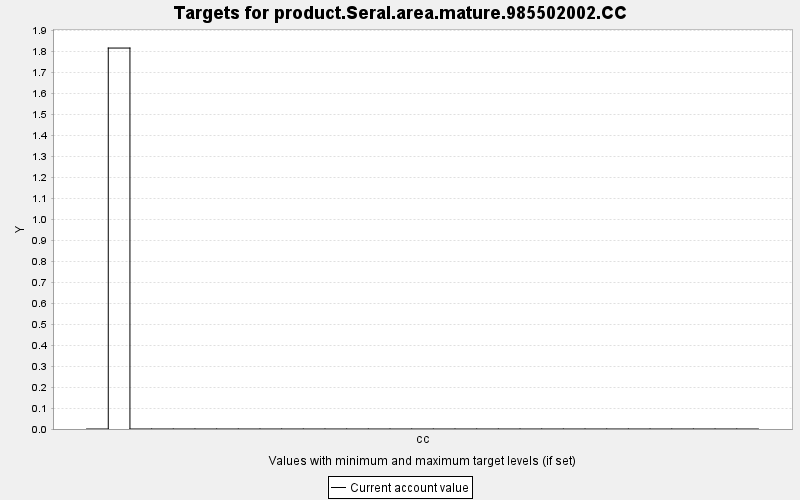

The data file committed next to this chart (first rows):
TARGET, PERIOD, YEAR, PERIODWIDTH, MINIMUM, MAXIMUM, MINWEIGHT, MAXWEIGHT, CURRENT, SUMMARY
product.Seral.area.mature.985502002.CC, 0, 0, 10.0, 0.0, 10000, 1.0, 1.0, 0.0, 0.0
product.Seral.area.mature.985502002.CC, 1, 10, 10.0, 0.0, 10000, 1.0, 1.0, 1.816, 0.0
product.Seral.area.mature.985502002.CC, 2, 20, 10.0, 0.0, 10000, 1.0, 1.0, 0.0, 0.0
product.Seral.area.mature.985502002.CC, 3, 30, 10.0, 0.0, 10000, 1.0, 1.0, 0.0, 0.0
product.Seral.area.mature.985502002.CC, 4, 40, 10.0, 0.0, 10000, 1.0, 1.0, 0.0, 0.0
product.Seral.area.mature.985502002.CC, 5, 50, 10.0, 0.0, 10000, 1.0, 1.0, 0.0, 0.0
product.Seral.area.mature.985502002.CC, 6, 60, 10.0, 0.0, 10000, 1.0, 1.0, 0.0, 0.0
product.Seral.area.mature.985502002.CC, 7, 70, 10.0, 0.0, 10000, 1.0, 1.0, 0.0, 0.0
product.Seral.area.mature.985502002.CC, 8, 80, 10.0, 0.0, 10000, 1.0, 1.0, 0.0, 0.0
product.Seral.area.mature.985502002.CC, 9, 90, 10.0, 0.0, 10000, 1.0, 1.0, 0.0, 0.0
product.Seral.area.mature.985502002.CC, 10, 100, 10.0, 0.0, 10000, 1.0, 1.0, 0.0, 0.0
product.Seral.area.mature.985502002.CC, 11, 110, 10.0, 0.0, 10000, 1.0, 1.0, 0.0, 0.0
product.Seral.area.mature.985502002.CC, 12, 120, 10.0, 0.0, 10000, 1.0, 1.0, 0.0, 0.0
product.Seral.area.mature.985502002.CC, 13, 130, 10.0, 0.0, 10000, 1.0, 1.0, 0.0, 0.0
product.Seral.area.mature.985502002.CC, 14, 140, 10.0, 0.0, 10000, 1.0, 1.0, 0.0, 0.0
product.Seral.area.mature.985502002.CC, 15, 150, 10.0, 0.0, 10000, 1.0, 1.0, 0.0, 0.0
product.Seral.area.mature.985502002.CC, 16, 160, 10.0, 0.0, 10000, 1.0, 1.0, 0.0, 0.0
product.Seral.area.mature.985502002.CC, 17, 170, 10.0, 0.0, 10000, 1.0, 1.0, 0.0, 0.0
product.Seral.area.mature.985502002.CC, 18, 180, 10.0, 0.0, 10000, 1.0, 1.0, 0.0, 0.0
product.Seral.area.mature.985502002.CC, 19, 190, 10.0, 0.0, 10000, 1.0, 1.0, 0.0, 0.0
product.Seral.area.mature.985502002.CC, 20, 200, 10.0, 0.0, 10000, 1.0, 1.0, 0.0, 0.0
product.Seral.area.mature.985502002.CC, 21, 210, 10.0, 0.0, 10000, 1.0, 1.0, 0.0, 0.0
product.Seral.area.mature.985502002.CC, 22, 220, 10.0, 0.0, 10000, 1.0, 1.0, 0.0, 0.0
product.Seral.area.mature.985502002.CC, 23, 230, 10.0, 0.0, 10000, 1.0, 1.0, 0.0, 0.0
product.Seral.area.mature.985502002.CC, 24, 240, 10.0, 0.0, 10000, 1.0, 1.0, 0.0, 0.0
product.Seral.area.mature.985502002.CC, 25, 250, 10.0, 0.0, 10000, 1.0, 1.0, 0.0, 0.0
product.Seral.area.mature.985502002.CC, 26, 260, 10.0, 0.0, 10000, 1.0, 1.0, 0.0, 0.0
product.Seral.area.mature.985502002.CC, 27, 270, 10.0, 0.0, 10000, 1.0, 1.0, 0.0, 0.0
product.Seral.area.mature.985502002.CC, 28, 280, 10.0, 0.0, 10000, 1.0, 1.0, 0.0, 0.0
product.Seral.area.mature.985502002.CC, 29, 290, 10.0, 0.0, 10000, 1.0, 1.0, 0.0, 0.0
product.Seral.area.mature.985502002.CC, 30, 300, 10.0, 0.0, 10000, 1.0, 1.0, 0.0, 0.0
